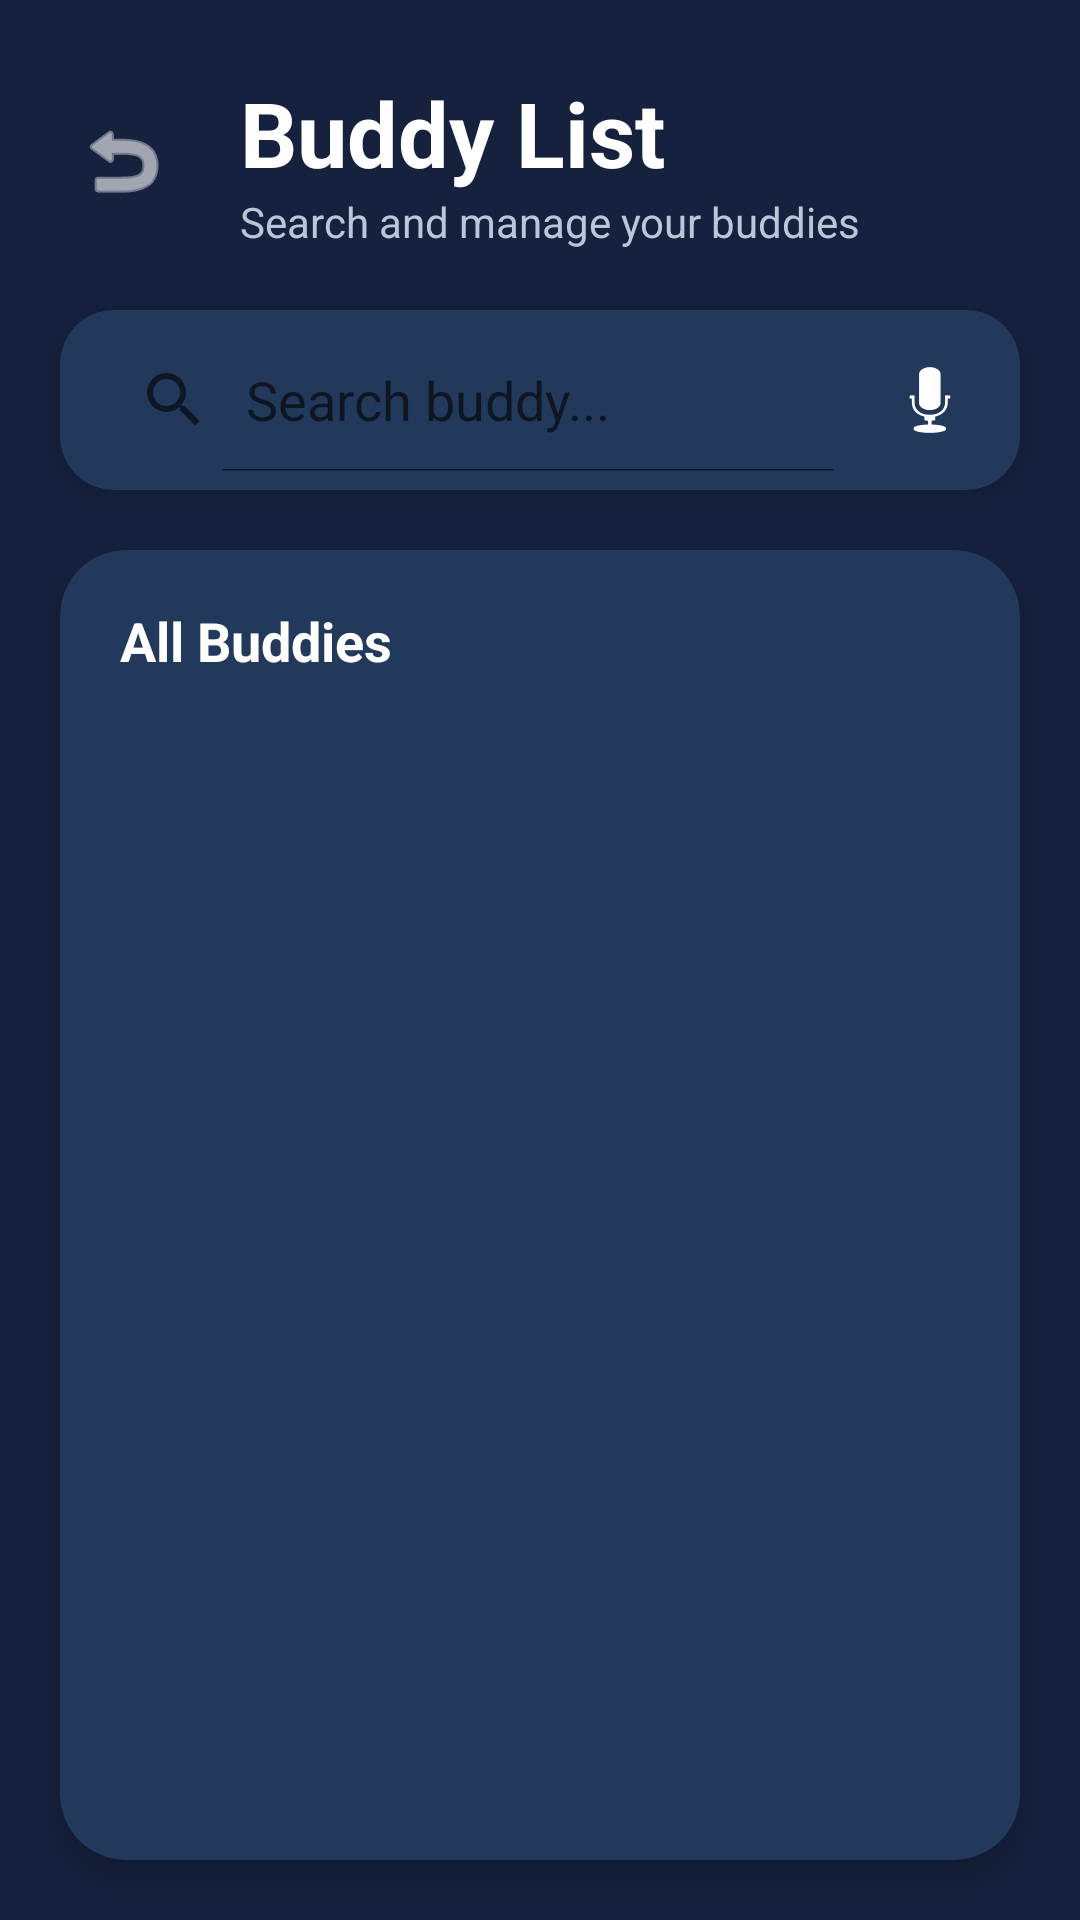

Reconstruct the res/layout file that produces this screen, plus the resources it refers to.
<!-- AndroidManifest.xml: application theme Theme.Syadinie_app -->
<!-- res/layout/activity_all_friends.xml -->
<?xml version="1.0" encoding="utf-8"?>
<LinearLayout xmlns:android="http://schemas.android.com/apk/res/android"
    xmlns:app="http://schemas.android.com/apk/res-auto"
    android:layout_width="match_parent"
    android:layout_height="match_parent"
    android:orientation="vertical"
    android:background="@color/primary">

    

    <LinearLayout
        android:layout_width="match_parent"
        android:layout_height="wrap_content"
        android:gravity="center_vertical"
        android:orientation="horizontal"
        android:paddingStart="20dp"
        android:paddingTop="24dp"
        android:paddingEnd="20dp"
        android:paddingBottom="20dp">

        <ImageButton
            android:id="@+id/btnBack"
            android:layout_width="42dp"
            android:layout_height="42dp"
            android:background="?attr/selectableItemBackgroundBorderless"
            android:contentDescription="Back"
            android:padding="8dp"
            android:src="@android:drawable/ic_menu_revert"
            android:tint="@color/white" />

        <LinearLayout
            android:layout_width="wrap_content"
            android:layout_height="wrap_content"
            android:layout_marginStart="18dp"
            android:orientation="vertical">

            <TextView
                android:layout_width="wrap_content"
                android:layout_height="wrap_content"
                android:text="Buddy List"
                android:textColor="@color/white"
                android:textSize="30sp"
                android:textStyle="bold" />

            <TextView
                android:layout_width="wrap_content"
                android:layout_height="wrap_content"
                android:text="Search and manage your buddies"
                android:textColor="#B8C7D9"
                android:textSize="14sp" />

        </LinearLayout>

    </LinearLayout>

    

    <com.google.android.material.card.MaterialCardView
        android:layout_width="match_parent"
        android:layout_height="wrap_content"
        android:layout_marginStart="20dp"
        android:layout_marginEnd="20dp"
        android:layout_marginBottom="20dp"
        app:cardBackgroundColor="@color/bg_dark"
        app:cardCornerRadius="18dp"
        app:cardElevation="6dp">

        <LinearLayout
            android:layout_width="match_parent"
            android:layout_height="wrap_content"
            android:gravity="center_vertical"
            android:orientation="horizontal"
            android:padding="6dp">

            <SearchView
                android:id="@+id/search_view"
                android:layout_width="0dp"
                android:layout_height="wrap_content"
                android:layout_weight="1"
                android:background="@android:color/transparent"
                android:iconifiedByDefault="false"
                android:queryHint="Search buddy..." />

            <ImageButton
                android:id="@+id/btnVoiceSearch"
                android:layout_width="48dp"
                android:layout_height="48dp"
                android:background="?attr/selectableItemBackgroundBorderless"
                android:contentDescription="Voice Search"
                android:padding="8dp"
                android:src="@android:drawable/ic_btn_speak_now"
                android:tint="@color/white" />

        </LinearLayout>

    </com.google.android.material.card.MaterialCardView>

    

    <com.google.android.material.card.MaterialCardView
        android:layout_width="match_parent"
        android:layout_height="0dp"
        android:layout_weight="1"
        android:layout_marginStart="20dp"
        android:layout_marginEnd="20dp"
        android:layout_marginBottom="20dp"
        app:cardBackgroundColor="@color/bg_dark"
        app:cardCornerRadius="22dp"
        app:cardElevation="6dp">

        <LinearLayout
            android:layout_width="match_parent"
            android:layout_height="match_parent"
            android:orientation="vertical">

            <TextView
                android:layout_width="wrap_content"
                android:layout_height="wrap_content"
                android:text="All Buddies"
                android:textColor="@color/white"
                android:textSize="18sp"
                android:textStyle="bold"
                android:paddingStart="20dp"
                android:paddingTop="18dp"
                android:paddingBottom="10dp" />

            <ListView
                android:id="@+id/friend_list"
                android:layout_width="match_parent"
                android:layout_height="0dp"
                android:layout_weight="1"
                android:background="@android:color/transparent"
                android:divider="@android:color/transparent"
                android:dividerHeight="10dp"
                android:paddingStart="6dp"
                android:paddingEnd="6dp"
                android:paddingBottom="10dp" />

        </LinearLayout>

    </com.google.android.material.card.MaterialCardView>

</LinearLayout>
<!-- resources referenced by this layout -->
<resources>
  <color name="bg_dark">#23395B</color>
  <color name="primary">#16213E</color>
  <color name="white">#FFFFFF</color>
  <style name="Theme.Syadinie_app" parent="Theme.MaterialComponents.DayNight.DarkActionBar">
          <item name="colorPrimary">@color/primary</item>
          <item name="colorPrimaryDark">@color/primary_dark</item>
          <item name="colorAccent">@color/accent_light</item>
          <item name="android:windowBackground">@color/white</item>
      </style>
  <color name="primary_dark">#0F3460</color>
  <color name="accent_light">#E94560</color>
</resources>
